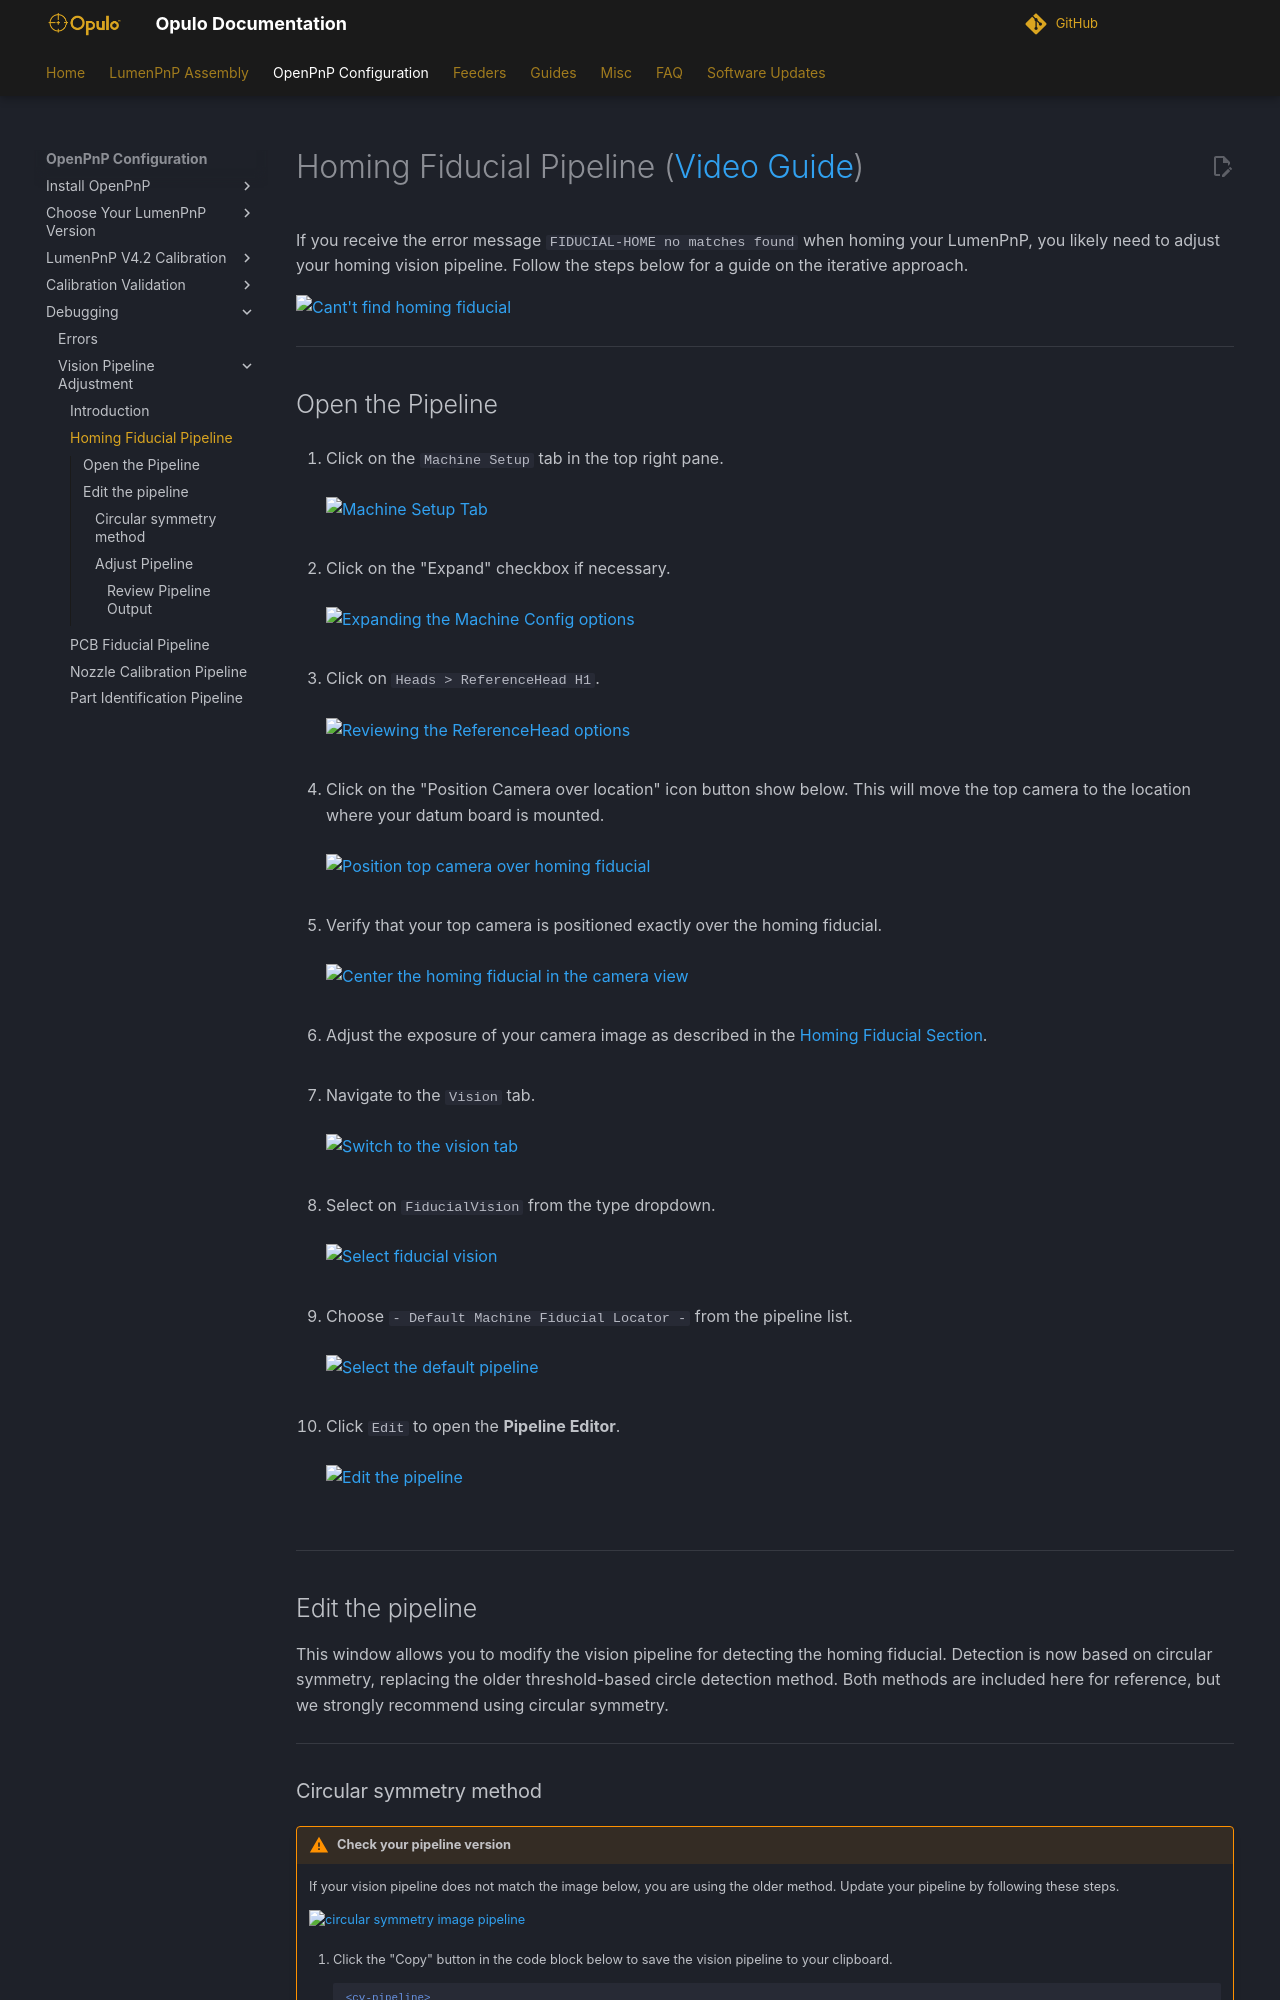

repository: opulo-inc/docs · page: openpnp/v4/vision-pipeline-adjustment/2-homing-fiducial-pipeline/index.html · generator: mkdocs

# Homing Fiducial Pipeline ([Video Guide](https://youtu.be/RVMS6vJzJyU?si=-dzIkANilr8o8j56&t=18))

If you receive the error message `FIDUCIAL-HOME no matches found` when homing your LumenPnP, you likely need to adjust your homing vision pipeline. Follow the steps below for a guide on the iterative approach.

  ![Cant't find homing fiducial](images/Cant-find-homing-fiducial.webp)

---

## Open the Pipeline

1. Click on the `Machine Setup` tab in the top right pane.<br/><br/>
    ![Machine Setup Tab](images/Machine-Setup-Tab-3.webp)<br/><br/>

2. Click on the "Expand" checkbox if necessary.<br/><br/>
    ![Expanding the Machine Config options](images/Expand-Checkbox-3.webp)<br/><br/>

3. Click on `Heads > ReferenceHead H1`.<br/><br/>
    ![Reviewing the ReferenceHead options](images/Select-Reference-Head-H1.webp)<br/><br/>

4. Click on the "Position Camera over location" icon button show below. This will move the top camera to the location where your datum board is mounted.<br/><br/>
    ![Position top camera over homing fiducial](images/Position-camera-over-homing-fiducial.webp)<br/><br/>

5. Verify that your top camera is positioned exactly over the homing fiducial.<br/><br/>
    ![Center the homing fiducial in the camera view](images/Homing-fiducial-centered.webp)<br/><br/>

6. Adjust the exposure of your camera image as described in the [Homing Fiducial Section](../calibration/4-homing-fiducial/index.md#fine-tune-camera-exposure).<br/><br/>

7. Navigate to the `Vision` tab.<br/><br/>
    ![Switch to the vision tab](images/vision-tab.webp)<br/><br/>

8. Select on `FiducialVision` from the type dropdown.<br/><br/>
    ![Select fiducial vision](images/fiducial-vision-dropdown.webp)<br/><br/>

9. Choose `- Default Machine Fiducial Locator -` from the pipeline list.<br/><br/>
    ![Select the default pipeline](images/select-default-fiducial-vision.webp)<br/><br/>

10. Click `Edit` to open the **Pipeline Editor**.<br/><br/>
    ![Edit the pipeline](images/edit-pipeline.webp)<br/><br/>

---

## Edit the pipeline

This window allows you to modify the vision pipeline for detecting the homing fiducial. Detection is now based on circular symmetry, replacing the older threshold-based circle detection method. Both methods are included here for reference, but we strongly recommend using circular symmetry.

---
